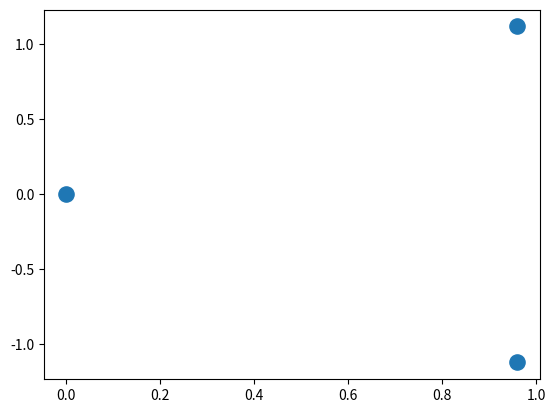

Generate this figure with matplotlib:
# -*- coding: utf-8 -*-
"""
Created on Sat Oct 20 12:00:41 2018

[redacted]
"""
import numpy as np
import math
import sys

k=0

x_1=0
y_1=0

x_2=1.2
y_2=0

x_3=0
y_3=1.2



def newton_raphson(x_1,y_1,x_2,y_2,x_3,y_3):
# Evaluate partial derivatives for iteration K
    def calc_dfx2():
        if x_1 == x_2 and x_2 == x_3:
            dfx2 = 0
        elif x_1==x_2:
            dfx2=4*((((-12*(x_2-x_3 ))**(-13))-(-6*(x_2-x_3 )**(-7) )))
        elif x_2==x_3:
            dfx2=4*(((-12*(x_1-x_2 )**(-13))-(-6*(x_1-x_2 )**(-7))))
        else:
            dfx2=4*(((-12*(x_1-x_2 )**(-13))-(-6*(x_1-x_2 )**(-7)))+(((-12*(x_2-x_3 ))**(-13))-(-6*(x_2-x_3 )**(-7) )))
        return(dfx2)
    
    def calc_dfx3():
        if x_1 == x_3 and x_2 == x_3:
            dfx3 = 0
        elif x_1==x_3:
            dfx3=4*((((-12*(x_2-x_3 ))**(-13))-(-6*(x_2-x_3 )**(-7) )))
        elif x_2==x_3:
            dfx3=4*(((-12*(x_1-x_3 )**(-13))-(-6*(x_1-x_3 )**(-7))))
        else:
            dfx3=4*(((-12*(x_1-x_3 )**(-13))-(-6*(x_1-x_3 )**(-7)))+(((-12*(x_2-x_3 ))**(-13))-(-6*(x_2-x_3 )**(-7) )))
        return(dfx3)
    
    def calc_dfy2():
        if y_1 == y_2 and y_2 == y_3:
            dfy2 = 0
        elif y_1==y_2:
            dfy2=4*((((-12*(y_2-y_3 ))**(-13))-(-6*(y_2-y_3 )**(-7) )))
        elif y_2==y_3:
            dfy2=4*(((-12*(y_1-y_2 )**(-13))-(-6*(y_1-y_2 )**(-7))))
        else:
            dfy2=4*(((-12*(y_1-y_2 )**(-13))-(-6*(y_1-y_2 )**(-7)))+(((-12*(y_2-y_3 ))**(-13))-(-6*(y_2-y_3 )**(-7) )))
        return(dfy2)
    
    def calc_dfy3():
        if y_1 == y_3 and x_2 == y_3:
            dfy3 = 0
        elif y_1==y_3:
            dfy3=4*((((-12*(y_2-y_3 ))**(-13))-(-6*(y_2-y_3 )**(-7) )))
        elif y_2==y_3:
            dfy3=4*(((-12*(y_1-y_3 )**(-13))-(-6*(y_1-y_3 )**(-7))))
        else:
            dfy3=4*(((-12*(y_1-y_3 )**(-13))-(-6*(y_1-y_3 )**(-7)))+(((-12*(y_2-y_3 ))**(-13))-(-6*(y_2-y_3 )**(-7) )))
        return(dfy3)
    
    dfx2=calc_dfx2()
    dfx3=calc_dfx3()
    dfy2=calc_dfy2()
    dfy3=calc_dfy3()
    #print(dfx2,dfx3,dfy2,dfy3)
    
    # Calculate second partial derivatives:
    def calc_df_x22(x_1,x_2,x_3):
        if x_1 == x_2 and x_2 == x_3:
            df_x22 = 0
        elif x_1 == x_2:
            df_x22 = 4*((156*(x_2-x_3)**-14)-(42*(x_2-x_3)**-8))
        else:
            df_x22 = 4*(((156*(x_1-x_2)**-14)-(42*(x_1-x_2)**-8)) + ((156*(x_1-x_2)**-14)-(42*(x_1-x_2)**-8)))
        return(df_x22)
    
    def calc_df_x23(x_1,x_2,x_3):
        if x_2 == x_3:
            df_x23 = 0
        else:
            df_x23 = df_x23 = 4*((156*(x_2-x_3)**-14)-(42*(x_2-x_3)**-8))
        return(df_x23)
    
    def calc_df_x33(x_1,x_2,x_3):
        if x_1 == x_2 and x_2 == x_3:
            df_x33 = 0
        elif x_1 == x_3:
            df_x33 = 4*((156*(x_2-x_3)**-14)-(42*(x_2-x_3)**-8))
        else:
            df_x33 = 4*(((156*(x_1-x_3)**-14)-(42*(x_1-x_3)**-8)) + ((156*(x_2-x_3)**-14)-(42*(x_2-x_3)**-8)))
        return(df_x33)
    
    df_x2x2 = calc_df_x22(x_1,x_2,x_3)
    df_x2x3 = calc_df_x23(x_1,x_2,x_3)
    df_x3x3 = calc_df_x33(x_1,x_2,x_3)
    df_y2y2 = calc_df_x22(y_1,y_2,y_3)
    df_y2y3 = calc_df_x23(y_1,y_2,y_3)
    df_y3y3 = calc_df_x33(y_1,y_2,y_3)
    
    # Construct the hessian and gradient
    gradient = np.array([dfx2,dfx3,dfy2,dfy3])
    gradient_T = np.matrix.transpose(gradient)
    minus_gradient_T = gradient_T * -1
    
    hessian = np.matrix([[df_x2x2,df_x2x3,0,0],
                         [df_x2x3,df_x3x3,0,0],
                         [0,0,df_y2y2,df_y2y3],
                         [0,0,df_y2y3,df_y3y3]
                         ])
#    print(hessian)
#    print()
#    print(gradient_T)
#    print()
#    print(minus_gradient_T)
#    print()
    
#    hessian_T = np.matrix.transpose(hessian)
#    aTa = np.dot(hessian, hessian_T)
#    atb = np.dot(hessian_T,minus_gradient_T)
#    atb = np.matrix.transpose(atb)

    s = np.linalg.solve(hessian,minus_gradient_T)
#    s = np.linalg.solve(aTa,atb)
#    print(s)
    return(s)



def iterating_nr(x_1,y_1,x_2,y_2,x_3,y_3,k):
    place_holder_var =0
    old_val_var = 0
    new_val_var=0
    while place_holder_var ==0:# and k<50:
        print("K:",k)
        print("x1:",x_1,"y1:",y_1,"\n",
              "x2:",x_2,"y2:",y_2,"\n",
              "x3:",x_3,"y3:",y_3,"\n")
        new_vals = newton_raphson(x_1,y_1,x_2,y_2,x_3,y_3)
        x_2 = x_2 - float(new_vals[0])
        x_3 = x_3 - float(new_vals[1])
        y_2 = y_2 - float(new_vals[2])
        y_3 = y_3 - float(new_vals[3])
        k +=1
        old_val_var = new_val_var
        new_val_var = 0
        for i in new_vals:
            new_val_var += i**2
        new_val_var = math.sqrt(float(new_val_var))
        error = new_val_var - old_val_var
        print("Est. Error:",error)
        print()
        if error > 2:
            print("Diverging Solution!!!!")
            print()
            sys.exit()
        if new_val_var < 0.001: place_holder_var += 1
    
    return(x_1,y_1,x_2,y_2,x_3,y_3,k)

iterating_nr(x_1,y_1,x_2,y_2,x_3,y_3,k)
#s = newton_raphson(x_1,y_1,x_2,y_2,x_3,y_3)
#a = np.savetxt(sys.stdout,s)


#%%

import matplotlib.pyplot as plt
x = (0,.96,.96)
y = (0,1.12,-1.12)
#a = (0,0)
#b = (0.967918,-1.12393)
#c = (0.934927,1.12102)
#plt.figure()
#plt.plot(x,y,lw=3)
plt.scatter(x,y,s=120)

